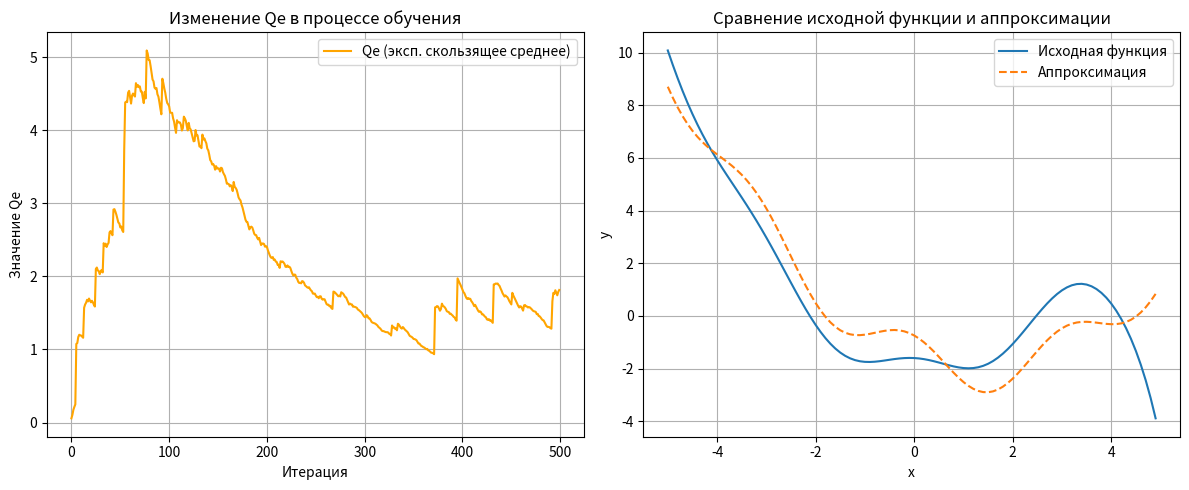

Source code (Python):
import numpy as np
import matplotlib.pyplot as plt

# Исходная функция
def func(x):
    return 0.5 * x**2 - 0.1 * 1/np.exp(-x) + 0.5 * np.cos(2*x) - 2.

# Генерация данных
coord_x = np.arange(-5.0, 5.0, 0.1)
coord_y = func(coord_x)
sz = len(coord_x)

# Параметры SG
eta = np.array([0.01, 0.001, 0.0001, 0.01, 0.01])
w = np.array([0., 0., 0., 0., 0.])
N = 500
lm = 0.02

# Для хранения истории Qe
Qe_history = []
Qe = 0.0
np.random.seed(0)

# Обучение модели
for i in range(N):
    k = np.random.randint(0, sz)
    x = coord_x[k]
    y = coord_y[k]
    
    x_k = np.array([1, x, x**2, np.cos(2*x), np.sin(2*x)]) # вектор признаков
    a_x = np.dot(w, x_k) # предсказание модели

    L_k = (a_x - y)**2 # функция потерь

    Qe = lm * L_k + (1 - lm) * Qe
    Qe_history.append(Qe)
    
    gradient = 2 * (a_x - y) * x_k
    w = w - eta * gradient

# Вычисление итогового Q
X = np.array([np.ones_like(coord_x), coord_x, coord_x**2, 
              np.cos(2*coord_x), np.sin(2*coord_x)]).T

predictions = np.dot(X, w)

Q = np.mean((predictions - coord_y)**2)

plt.figure(figsize=(12, 5))

# График изменения Qe
plt.subplot(1, 2, 1)
plt.plot(Qe_history, label='Qe (эксп. скользящее среднее)', color='orange')
plt.xlabel('Итерация')
plt.ylabel('Значение Qe')
plt.title('Изменение Qe в процессе обучения')
plt.grid(True)
plt.legend()

# График аппроксимации
plt.subplot(1, 2, 2)
plt.plot(coord_x, coord_y, label='Исходная функция')
plt.plot(coord_x, predictions, '--', label='Аппроксимация')
plt.xlabel('x')
plt.ylabel('y')
plt.title('Сравнение исходной функции и аппроксимации')
plt.grid(True)
plt.legend()

plt.tight_layout()
plt.show()

print(f"Итоговые веса модели: {w}")
print(f"Итоговый средний эмпирический риск Q: {Q:.4f}")
print(f"Последнее значение Qe: {Qe:.4f}")